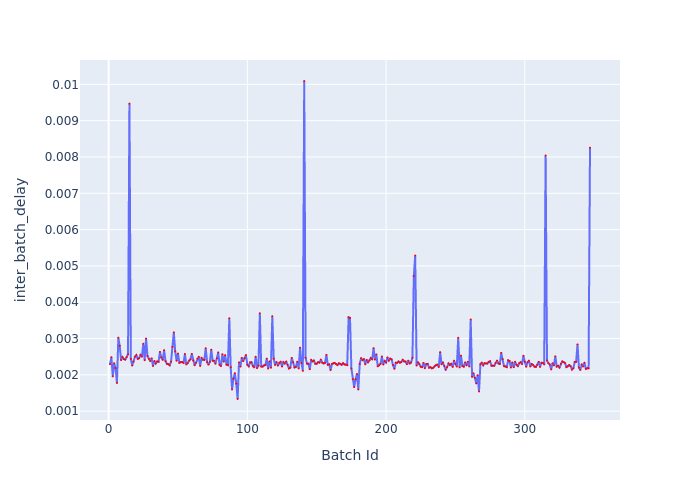

The table this chart was drawn from, first rows:
Batch Id, inter_batch_delay
1, 0.002294
2, 0.002484
3, 0.001959
4, 0.00232
5, 0.002188
6, 0.001775
7, 0.003023
8, 0.0028
9, 0.002408
10, 0.002488
11, 0.002435
12, 0.00242
13, 0.002489
14, 0.002569
15, 0.00947
16, 0.00244
17, 0.002257
18, 0.002365
19, 0.002501
20, 0.002544
21, 0.002439
22, 0.00246
23, 0.002549
24, 0.002501
25, 0.002857
26, 0.002404
27, 0.003
28, 0.00252
29, 0.002441
30, 0.002381
31, 0.002455
32, 0.002245
33, 0.002382
34, 0.002313
35, 0.002369
36, 0.002361
37, 0.002633
38, 0.002477
39, 0.002412
40, 0.002679
41, 0.002379
42, 0.002304
43, 0.002296
44, 0.002263
45, 0.002359
46, 0.00277
47, 0.00317
48, 0.002648
49, 0.002389
50, 0.002586
51, 0.002334
52, 0.002349
53, 0.002354
54, 0.002331
55, 0.002574
56, 0.002288
57, 0.002323
58, 0.00239
59, 0.002427
60, 0.002578
... 287 more rows
